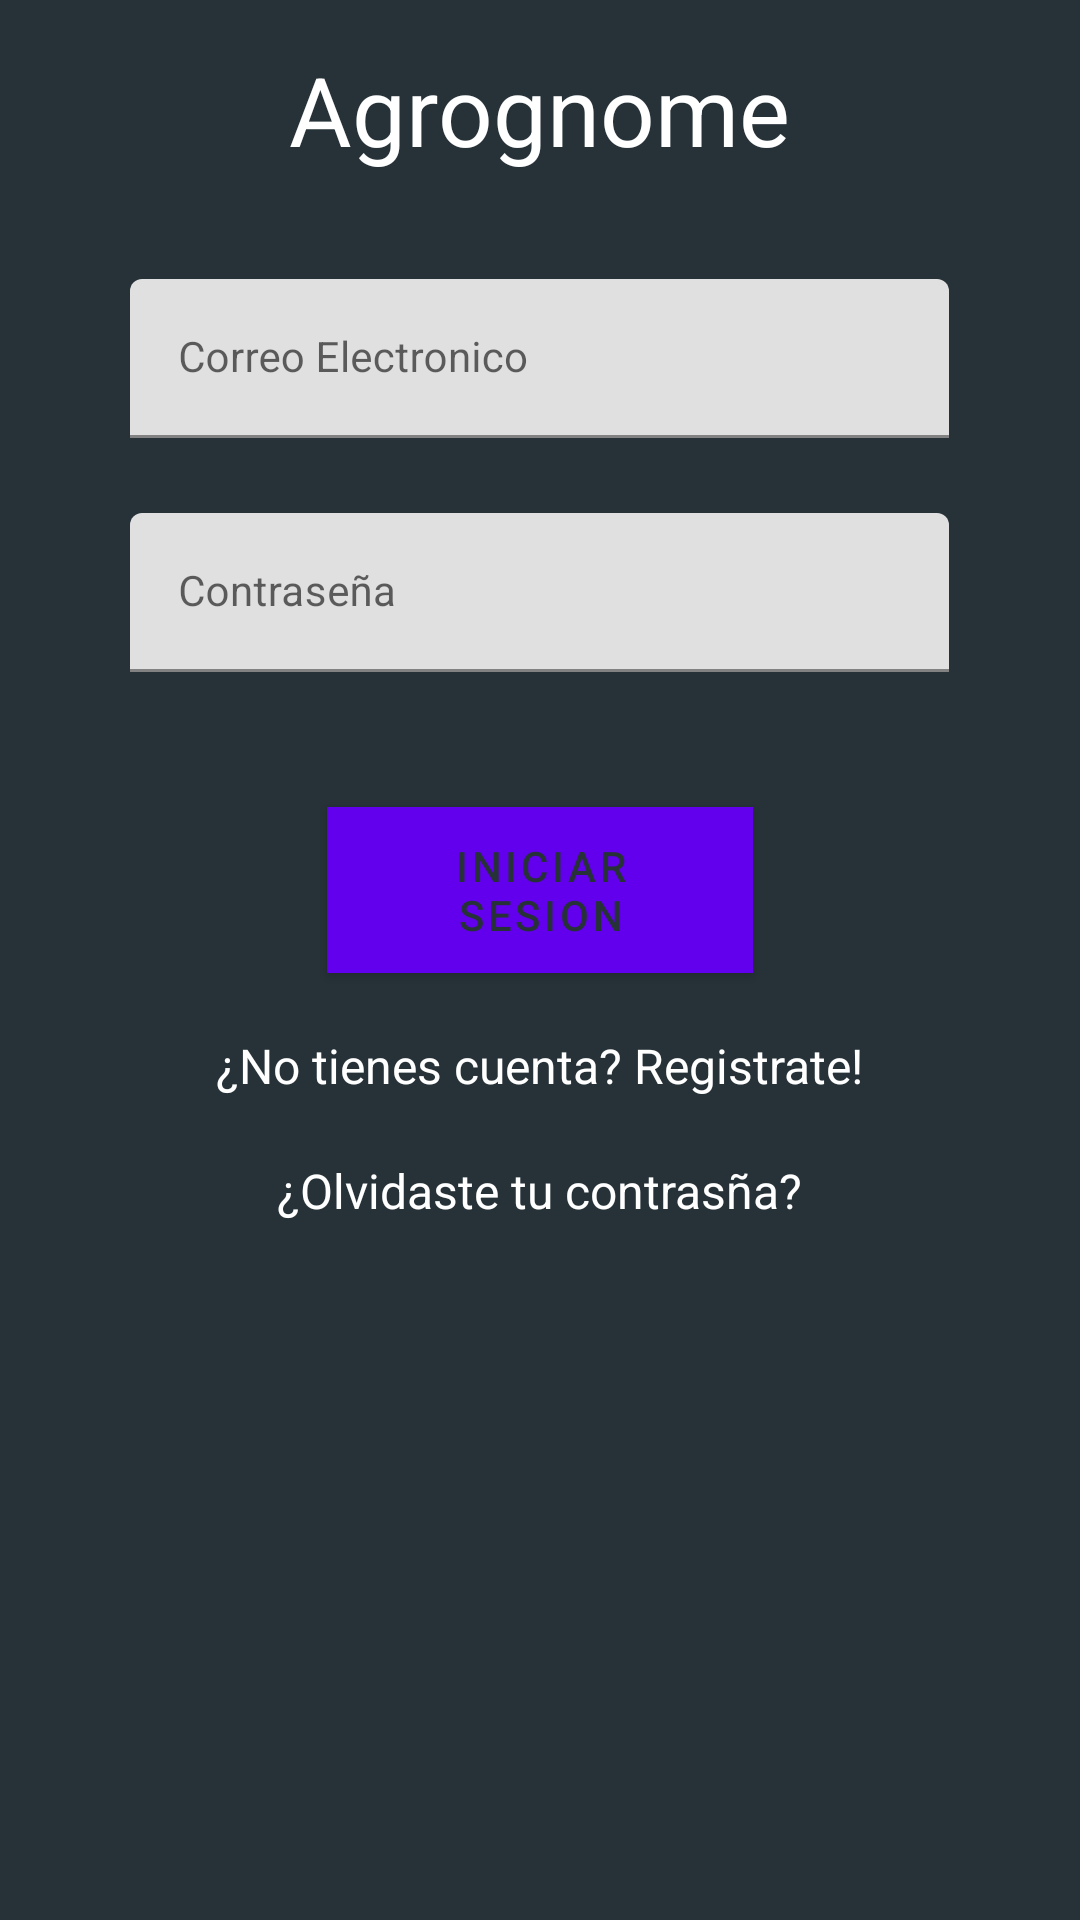

This screen was rendered from an Android layout file. Write that file and the resources it references.
<!-- AndroidManifest.xml: application theme AppTheme -->
<!-- res/layout/content_login.xml -->
<?xml version="1.0" encoding="utf-8"?>
<LinearLayout xmlns:android="http://schemas.android.com/apk/res/android"
    xmlns:app="http://schemas.android.com/apk/res-auto"
    xmlns:tools="http://schemas.android.com/tools"
    android:layout_width="match_parent"
    android:layout_height="match_parent"
    android:paddingBottom="@dimen/activity_vertical_margin"
    android:paddingLeft="@dimen/activity_horizontal_margin"
    android:paddingRight="@dimen/activity_horizontal_margin"
    android:paddingTop="@dimen/activity_vertical_margin"
    app:layout_behavior="@string/appbar_scrolling_view_behavior"
    tools:context="com.example.joseluis.agrognome.LoginActivity"
    android:background="@color/colorPrimaryDark"
    tools:showIn="@layout/activity_login"
    android:orientation="vertical"
    android:weightSum="1">

    <TextView
        android:layout_width="wrap_content"
        android:layout_height="wrap_content"
        android:textAppearance="?android:attr/textAppearanceLarge"
        android:text="Agrognome"
        android:id="@+id/textView2"
        android:textColor="@color/colorBlank"
        android:layout_gravity="center_horizontal"
        android:layout_marginTop="15dp"
        android:textSize="32dp" />

    <android.support.design.widget.TextInputLayout
    android:layout_width="273dp"
    android:layout_height="wrap_content"
    android:theme="@style/TextLabel"
    android:gravity="left"
    android:layout_centerVertical="true"
    android:layout_gravity="center_horizontal"
    android:layout_marginTop="35dp">
    <EditText
        android:layout_width="match_parent"
        android:layout_height="wrap_content"
        android:inputType="textEmailAddress"
        android:ems="10"
        android:id="@+id/editText"
        android:textColor="@color/colorBlank"
        android:hint="Correo Electronico"
        android:textColorHint="@color/colorBlank"
        android:layout_centerVertical="true"
        android:layout_centerHorizontal="true" />
</android.support.design.widget.TextInputLayout>
<android.support.design.widget.TextInputLayout
    android:layout_height="wrap_content"
    android:layout_width="273dp"
    android:layout_centerVertical="true"
    android:layout_gravity="center_horizontal"
    android:theme="@style/TextLabel"
    android:layout_marginTop="25dp">
    <EditText
        android:layout_width="match_parent"
        android:layout_height="wrap_content"
        android:inputType="textPassword"
        android:ems="10"
        android:id="@+id/editText2"
        android:hint="Contraseña"
        android:textColor="@color/colorBlank"
        android:textColorHint="@color/colorBlank" />
</android.support.design.widget.TextInputLayout>

    <Button
        android:layout_width="142dp"
        android:layout_height="wrap_content"
        android:text="Iniciar Sesion"
        android:id="@+id/iniciar_sesion_login"
        android:layout_gravity="center_horizontal"
        android:background="@color/colorBlank"
        android:textColor="@color/colorPrimaryDark"
        android:layout_marginTop="45dp" />

    <TextView
        android:layout_width="wrap_content"
        android:layout_height="wrap_content"
        android:textAppearance="?android:attr/textAppearanceMedium"
        android:text="¿No tienes cuenta? Registrate!"
        android:id="@+id/lbl_registrate"
        android:layout_gravity="center_horizontal"
        android:textColor="@color/colorBlank"
        android:layout_marginTop="20dp"
        android:textSize="16dp" />

    <TextView
        android:layout_width="wrap_content"
        android:layout_height="wrap_content"
        android:textAppearance="?android:attr/textAppearanceMedium"
        android:text="¿Olvidaste tu contrasña?"
        android:id="@+id/textView4"
        android:layout_gravity="center_horizontal"
        android:textColor="@color/colorBlank"
        android:layout_marginTop="20dp"
        android:textSize="16dp" />


</LinearLayout>
<!-- res/layout/activity_login.xml (included above) -->
<?xml version="1.0" encoding="utf-8"?>
<android.support.design.widget.CoordinatorLayout xmlns:android="http://schemas.android.com/apk/res/android"
    xmlns:app="http://schemas.android.com/apk/res-auto"
    xmlns:tools="http://schemas.android.com/tools"
    android:layout_width="match_parent"
    android:layout_height="match_parent"
    android:fitsSystemWindows="true"
    tools:context="com.example.joseluis.agrognome.LoginActivity">

    <android.support.design.widget.AppBarLayout
        android:layout_width="match_parent"
        android:layout_height="wrap_content"
        android:theme="@style/AppTheme.AppBarOverlay"
        app:elevation="0dp">

        <android.support.v7.widget.Toolbar
            android:id="@+id/toolbar"
            android:layout_width="match_parent"
            android:layout_height="?attr/actionBarSize"
            android:background="@color/colorPrimaryDark"
            app:popupTheme="@style/AppTheme.PopupOverlay" />

    </android.support.design.widget.AppBarLayout>

    <include layout="@layout/content_login" />
</android.support.design.widget.CoordinatorLayout>
<!-- resources referenced by this layout -->
<resources>
  <color name="colorBlank">#ffffff</color>
  <color name="colorPrimaryDark">#263238</color>
  <style name="TextLabel" parent="TextAppearance.AppCompat">
          <item name="android:textColorHint">@color/colorBlank</item>
          <item name="android:colorAccent">@color/colorBlank</item>
          <item name="android:keyTextSize">20sp</item>
          <item name="android:colorControlNormal">@color/colorBlank</item>
          <item name="android:colorControlActivated">@color/colorBlank</item>
      </style>
</resources>
